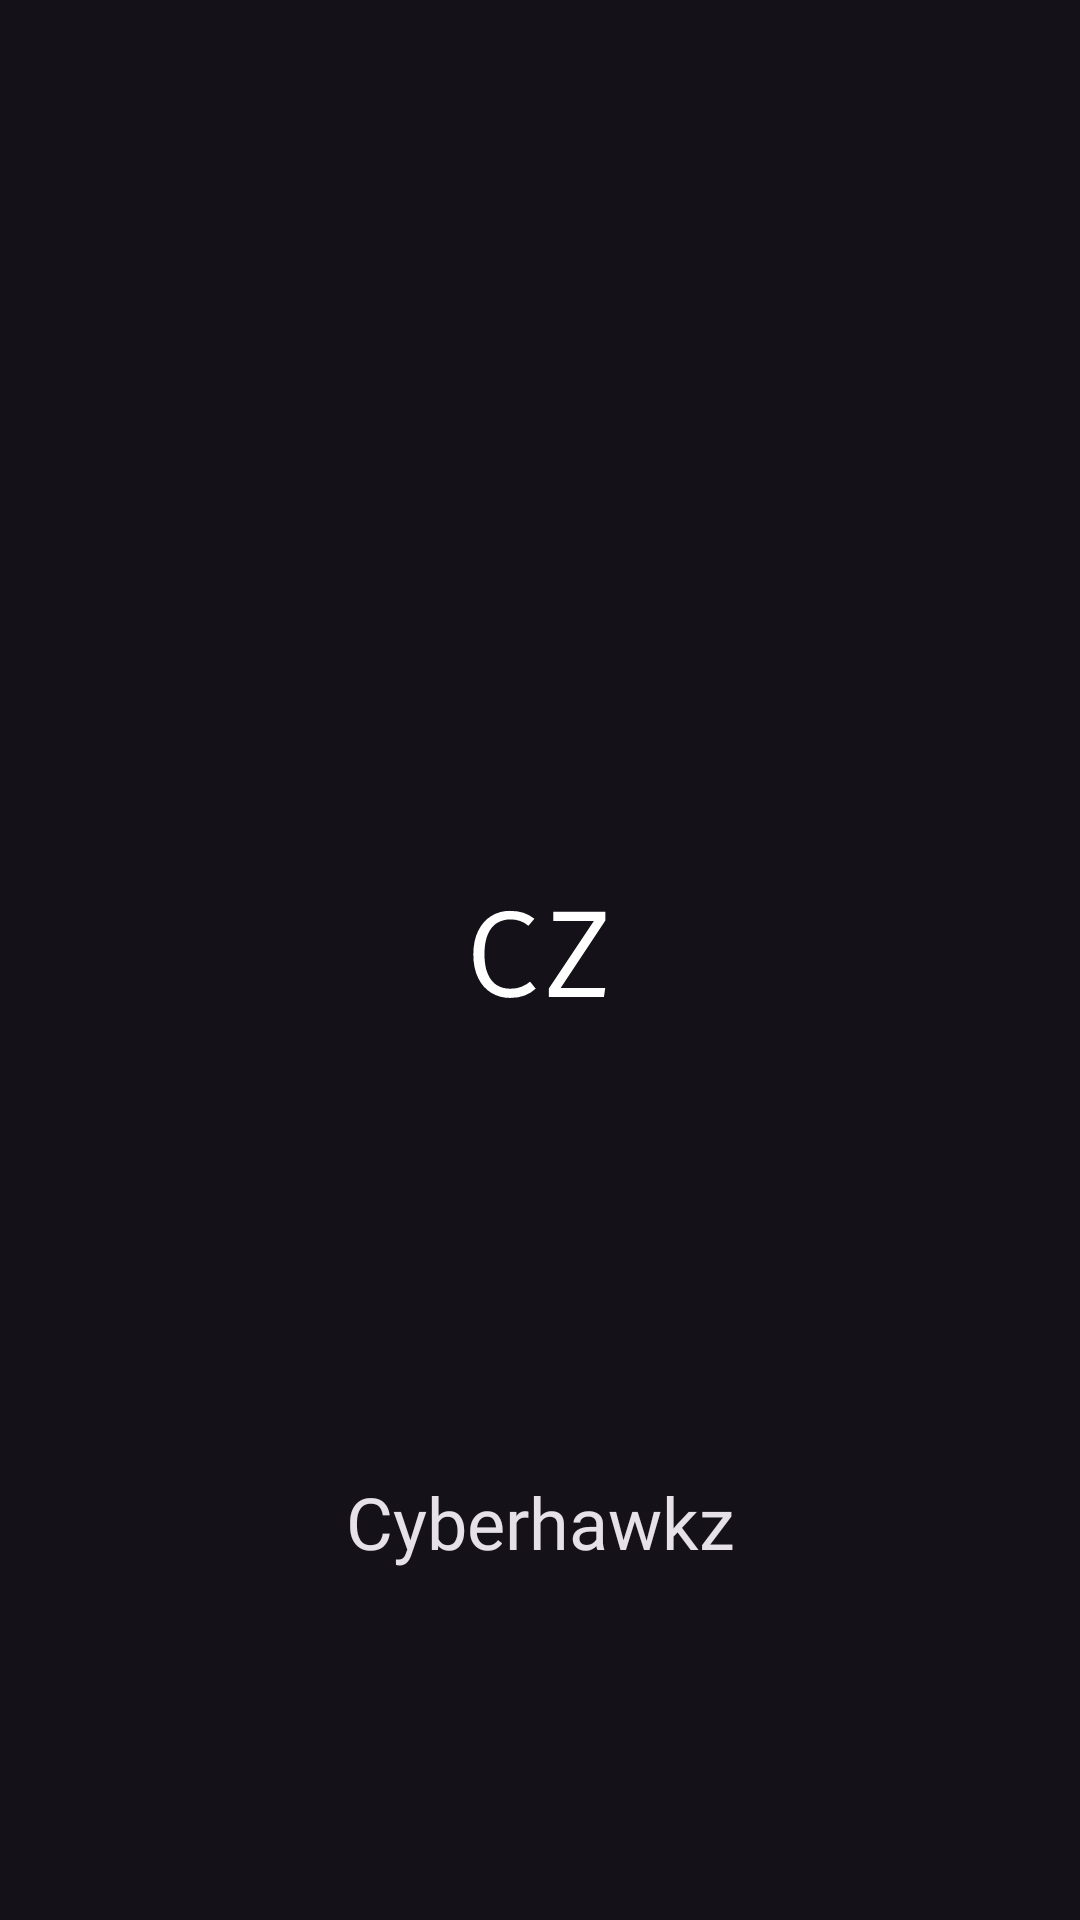

Produce the Android XML layout that renders to this screen, including the resource entries it uses.
<!-- AndroidManifest.xml: application theme Theme.CyberSecurityOnboarding -->
<!-- res/layout/activity_launcher.xml -->
<?xml version="1.0" encoding="utf-8"?>
<androidx.constraintlayout.widget.ConstraintLayout xmlns:android="http://schemas.android.com/apk/res/android"
    xmlns:app="http://schemas.android.com/apk/res-auto"
    xmlns:tools="http://schemas.android.com/tools"
    android:layout_width="match_parent"
    android:layout_height="match_parent"
    tools:context=".presentation.launcher.LauncherActivity">

    <TextView
        android:id="@+id/textView"
        android:layout_width="wrap_content"
        android:layout_height="wrap_content"
        android:fontFamily="@font/krona_one"
        android:text="Cyberhawkz"
        android:textAppearance="@style/TextAppearance.Material3.HeadlineSmall"
        app:layout_constraintBottom_toBottomOf="parent"
        app:layout_constraintEnd_toEndOf="parent"
        app:layout_constraintStart_toStartOf="parent"
        app:layout_constraintTop_toBottomOf="@+id/imageView" />

    <ImageView
        android:id="@+id/imageView"
        android:layout_width="wrap_content"
        android:layout_height="wrap_content"
        app:layout_constraintBottom_toBottomOf="parent"
        app:layout_constraintEnd_toEndOf="parent"
        app:layout_constraintStart_toStartOf="parent"
        app:layout_constraintTop_toTopOf="parent"
        app:srcCompat="@drawable/ic_launcher_foreground" />
</androidx.constraintlayout.widget.ConstraintLayout>
<!-- resources referenced by this layout -->
<resources>
  <!-- drawable ic_launcher_foreground (drawable) -->
  <?xml version="1.0" encoding="utf-8"?>
  <vector xmlns:android="http://schemas.android.com/apk/res/android"
      android:width="108dp"
      android:height="108dp"
      android:viewportWidth="108"
      android:viewportHeight="108">
    <group android:scaleX="0.27910113"
        android:scaleY="0.27910113"
        android:translateX="29.16"
        android:translateY="29.267363">
      <group android:translateY="132.92299">
        <path android:pathData="M52.875,-103Q62.46875,-103,69.21875,-100.71875Q75.984375,-98.4375,82.34375,-93.59375L75.171875,-85.1875Q66.171875,-92.8125,53.828125,-92.8125Q44.96875,-92.8125,37.984375,-88.703125Q31.015625,-84.59375,26.84375,-75.34375Q22.671875,-66.09375,22.671875,-51.328125Q22.671875,-36.875,26.65625,-27.625Q30.640625,-18.375,37.546875,-14.1875Q44.453125,-10,53.53125,-10Q61.296875,-10,66.828125,-12.265625Q72.375,-14.546875,77.171875,-18.421875L83.8125,-10.078125Q78.640625,-5.0625,71.109375,-2.03125Q63.578125,1,53.390625,1Q40.84375,1,30.828125,-5.0625Q20.828125,-11.140625,15.09375,-22.875Q9.375,-34.625,9.375,-51.078125Q9.375,-67.453125,15.203125,-79.1875Q21.046875,-90.9375,30.9375,-96.96875Q40.84375,-103,52.875,-103Z"
            android:fillColor="#FFFFFF"/>
        <path android:pathData="M167.0625,-91.453125L113.671875,-11L166.90625,-11L165.35938,0L99.5625,0L99.5625,-10.328125L153.3125,-91L104.875,-91L104.875,-102L167.0625,-102L167.0625,-91.453125Z"
            android:fillColor="#FFFFFF"/>
      </group>
    </group>
  </vector>
  <style name="Theme.CyberSecurityOnboarding" parent="Theme.Material3.Dark.NoActionBar">
          <item name="colorPrimary">@color/blue_light</item>
          <item name="colorPrimaryVariant">@color/blue_dark</item>
          <item name="colorOnPrimary">@color/white</item>
  
          <item name="colorSecondary">@color/blue_light</item>
          <item name="colorSecondaryVariant">@color/blue_light</item>
          <item name="colorOnSecondary">@color/white</item>
  
          <item name="android:statusBarColor">@color/black</item>
      </style>
  <color name="blue_light">#17bed0</color>
  <color name="blue_dark">#1786D0</color>
  <color name="white">#FFFFFFFF</color>
  <color name="black">#FF000000</color>
</resources>
